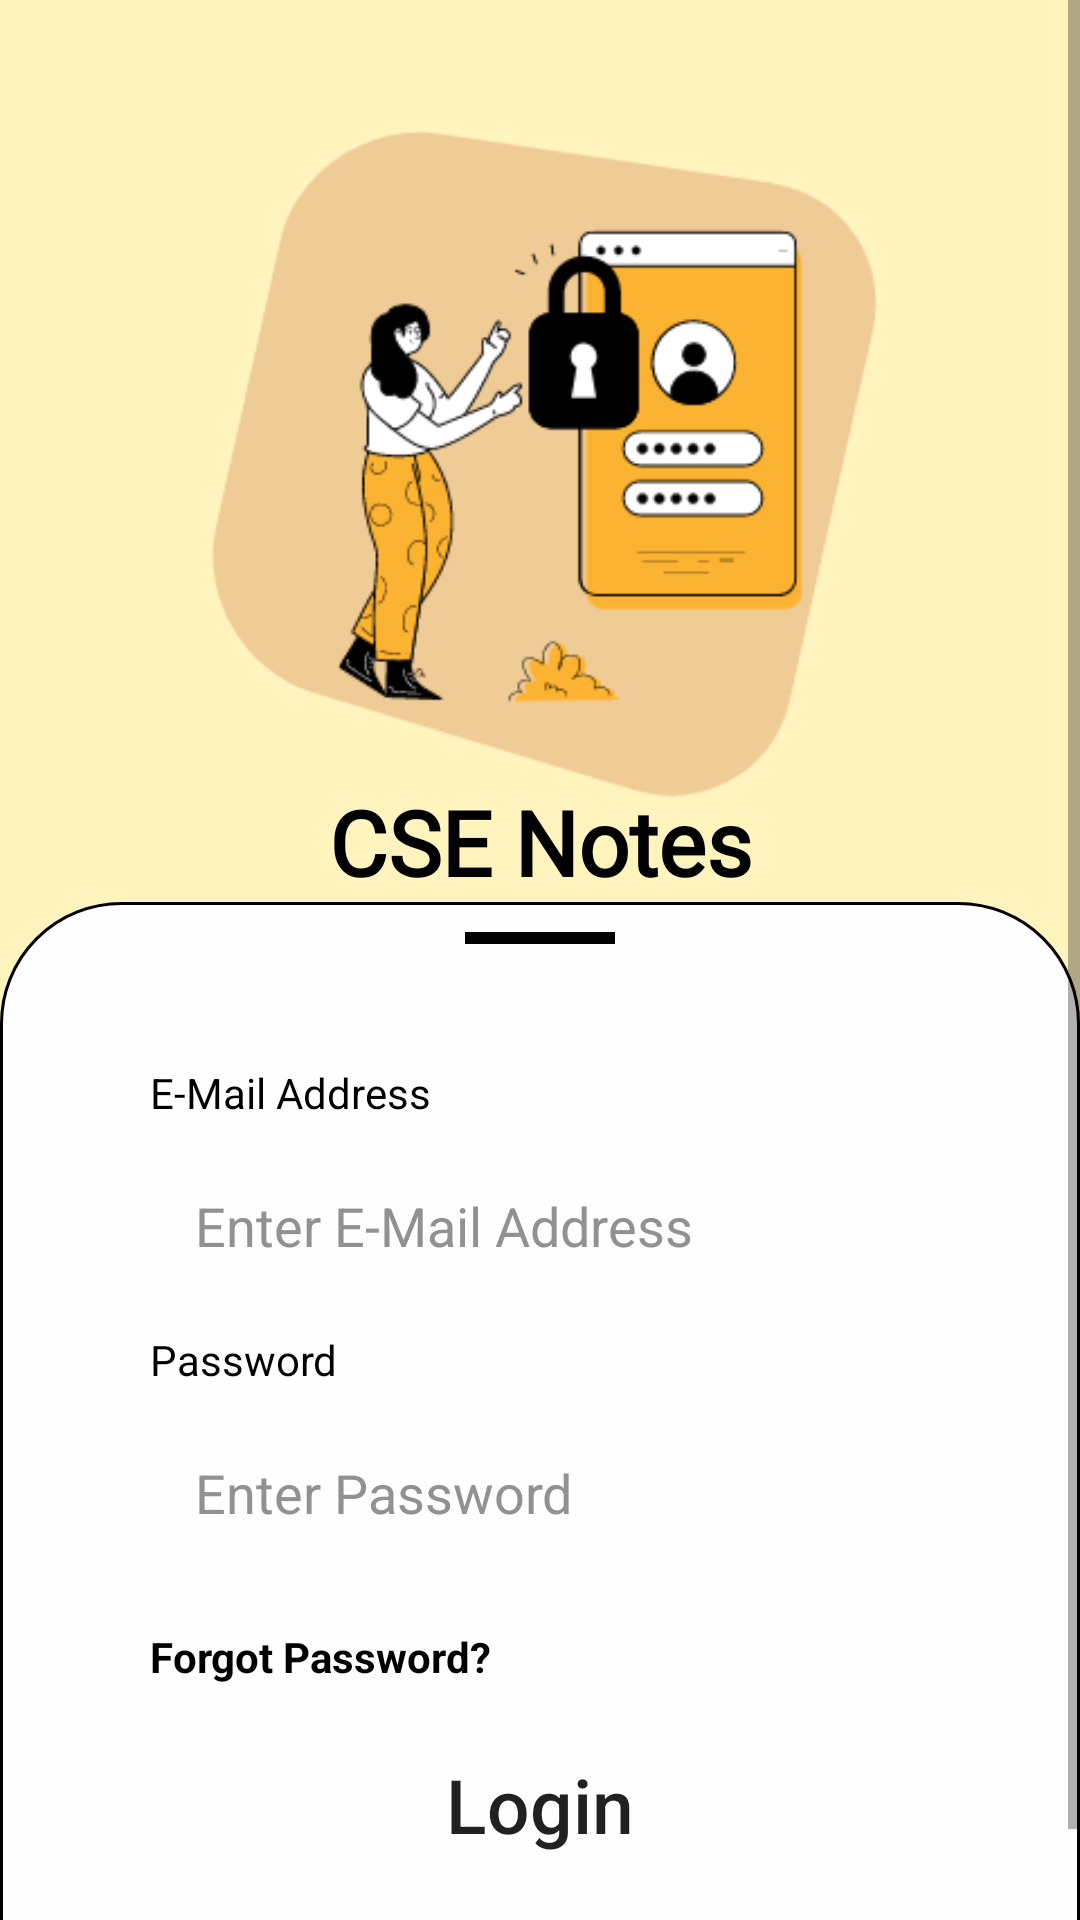

Write the Android layout XML for this screen, with the resource values it uses.
<!-- AndroidManifest.xml: application theme Theme.CSENotes -->
<!-- res/layout/activity_login.xml -->
<?xml version="1.0" encoding="utf-8"?>
<ScrollView xmlns:android="http://schemas.android.com/apk/res/android"
    xmlns:app="http://schemas.android.com/apk/res-auto"
    xmlns:tools="http://schemas.android.com/tools"
    android:layout_width="match_parent"
    android:layout_height="match_parent"
    android:background="#FFF3BE"
    android:fillViewport="true"
    tools:context=".Login">

    <androidx.constraintlayout.widget.ConstraintLayout
        android:layout_width="match_parent"
        android:layout_height="wrap_content">

        <ImageView
            android:id="@+id/main_icon"
            android:layout_width="300dp"
            android:layout_height="300dp"
            android:layout_centerHorizontal="true"
            android:contentDescription="@string/image"
            android:src="@drawable/login_img"
            app:layout_constraintEnd_toEndOf="parent"
            app:layout_constraintHorizontal_bias="0.5"
            app:layout_constraintStart_toStartOf="parent"
            app:layout_constraintTop_toTopOf="parent" />

        <TextView
            android:id="@+id/login_app_name"
            android:layout_width="wrap_content"
            android:layout_height="wrap_content"
            android:layout_marginTop="-40dp"
            android:fontFamily="@font/alata"
            android:text="@string/app_name"
            android:textColor="@color/black"
            android:textSize="30sp"
            android:textStyle="bold"
            app:layout_constraintEnd_toEndOf="parent"
            app:layout_constraintHorizontal_bias="0.5"
            app:layout_constraintStart_toStartOf="parent"
            app:layout_constraintTop_toBottomOf="@+id/main_icon" />

        <LinearLayout
            android:layout_width="match_parent"
            android:layout_height="wrap_content"
            android:background="@drawable/login_register_back"
            android:orientation="vertical"
            app:layout_constraintBottom_toBottomOf="parent"
            app:layout_constraintEnd_toEndOf="parent"
            app:layout_constraintStart_toStartOf="parent"
            app:layout_constraintTop_toBottomOf="@+id/login_app_name"
            app:layout_constraintVertical_bias="1.0">

            <View
                android:id="@+id/view_login"
                android:layout_width="50dp"
                android:layout_height="4dp"
                android:layout_gravity="center_horizontal"
                android:layout_marginTop="10dp"
                android:background="@color/view" />

            <RelativeLayout
                android:layout_width="match_parent"
                android:layout_height="wrap_content"
                android:layout_margin="40dp">

                <LinearLayout
                    android:layout_width="match_parent"
                    android:layout_height="wrap_content"
                    android:orientation="vertical"
                    tools:ignore="UselessParent">

                    <LinearLayout
                        android:layout_width="match_parent"
                        android:layout_height="wrap_content"
                        android:orientation="horizontal"
                        tools:ignore="UseCompoundDrawables">

                        <ImageView
                            android:layout_width="wrap_content"
                            android:layout_height="wrap_content"
                            android:contentDescription="@string/image"
                            android:src="@drawable/ic_baseline_phone_24" />

                        <TextView
                            android:layout_width="wrap_content"
                            android:layout_height="wrap_content"
                            android:layout_marginStart="10dp"
                            android:text="@string/email"
                            android:textColor="@color/black" />
                    </LinearLayout>

                    <EditText
                        android:id="@+id/login_email"
                        android:layout_width="match_parent"
                        android:layout_height="50dp"
                        android:layout_margin="10dp"
                        android:background="@drawable/boundary_black"
                        android:hint="@string/email_hint"
                        android:inputType="textEmailAddress"
                        android:paddingStart="15dp"
                        android:textColorHint="@color/hint"
                        tools:ignore="RtlSymmetry" />


                    <LinearLayout
                        android:layout_width="match_parent"
                        android:layout_height="wrap_content"
                        android:layout_marginTop="0dp"
                        android:orientation="horizontal"
                        tools:ignore="UseCompoundDrawables">

                        <ImageView
                            android:layout_width="wrap_content"
                            android:layout_height="wrap_content"
                            android:src="@drawable/ic_baseline_lock_24"
                            tools:ignore="ContentDescription" />

                        <TextView
                            android:layout_width="wrap_content"
                            android:layout_height="wrap_content"
                            android:layout_marginStart="10dp"
                            android:text="@string/password"
                            android:textColor="@color/black" />
                    </LinearLayout>

                    <EditText
                        android:id="@+id/login_password"
                        android:layout_width="match_parent"
                        android:layout_height="50dp"
                        android:layout_margin="10dp"
                        android:background="@drawable/boundary_black"
                        android:hint="@string/password_hint"
                        android:inputType="textPassword"
                        android:paddingStart="15dp"
                        android:textColorHint="@color/hint"
                        tools:ignore="RtlSymmetry" />


                    <TextView
                        android:id="@+id/forgot_password"
                        android:layout_width="wrap_content"
                        android:layout_height="wrap_content"
                        android:layout_margin="10dp"
                        android:textStyle="bold"
                        android:onClick="open_forgot_password"
                        android:text="@string/forgot_password"
                        android:textColor="@color/black" />

                    <Button
                        android:id="@+id/login"
                        android:layout_width="match_parent"
                        android:layout_height="60dp"
                        android:background="@drawable/boundary_black"
                        android:backgroundTint="@color/button"
                        android:text="@string/login"
                        android:textAllCaps="false"
                        android:textSize="25sp" />
                </LinearLayout>

            </RelativeLayout>
        </LinearLayout>

    </androidx.constraintlayout.widget.ConstraintLayout>
</ScrollView>
<!-- resources referenced by this layout -->
<resources>
  <color name="black">#FF000000</color>
  <color name="button">#FFEFA7</color>
  <color name="hint">#919191</color>
  <color name="view">#000000</color>
  <!-- drawable login_img: png bitmap (drawable, 23140 bytes) -->
  <!-- drawable login_register_back (drawable) -->
  <?xml version="1.0" encoding="utf-8"?>
  <shape xmlns:android="http://schemas.android.com/apk/res/android">
      <corners
          android:topLeftRadius="40dp"
          android:topRightRadius="40dp" />
      <solid android:color="@color/back" />
      <stroke android:width="1dp"
          android:color="@color/black"/>
  </shape>
  <string name="app_name">CSE Notes</string>
  <string name="email">E-Mail Address</string>
  <string name="email_hint">Enter E-Mail Address</string>
  <string name="forgot_password">Forgot Password?</string>
  <string name="image">Image</string>
  <string name="login">Login</string>
  <string name="password">Password</string>
  <string name="password_hint">Enter Password</string>
  <style name="Theme.CSENotes" parent="Theme.AppCompat.DayNight.NoActionBar">
  
          
          <item name="colorPrimary">@color/purple_500</item>
          <item name="colorPrimaryVariant">@color/purple_700</item>
          <item name="colorOnPrimary">@color/white</item>
          
          <item name="colorSecondary">@color/teal_200</item>
          <item name="colorSecondaryVariant">@color/teal_700</item>
          <item name="colorOnSecondary">@color/black</item>
          
          <item name="android:statusBarColor" tools:targetApi="l">?attr/colorPrimaryVariant</item>
          
      </style>
  <color name="back">#FFFEFE</color>
  <color name="purple_500">#25BD9A</color>
  <color name="purple_700">#7E7F81</color>
  <color name="white">#FFFFFFFF</color>
  <color name="teal_200">#FF03DAC5</color>
  <color name="teal_700">#FF018786</color>
</resources>
